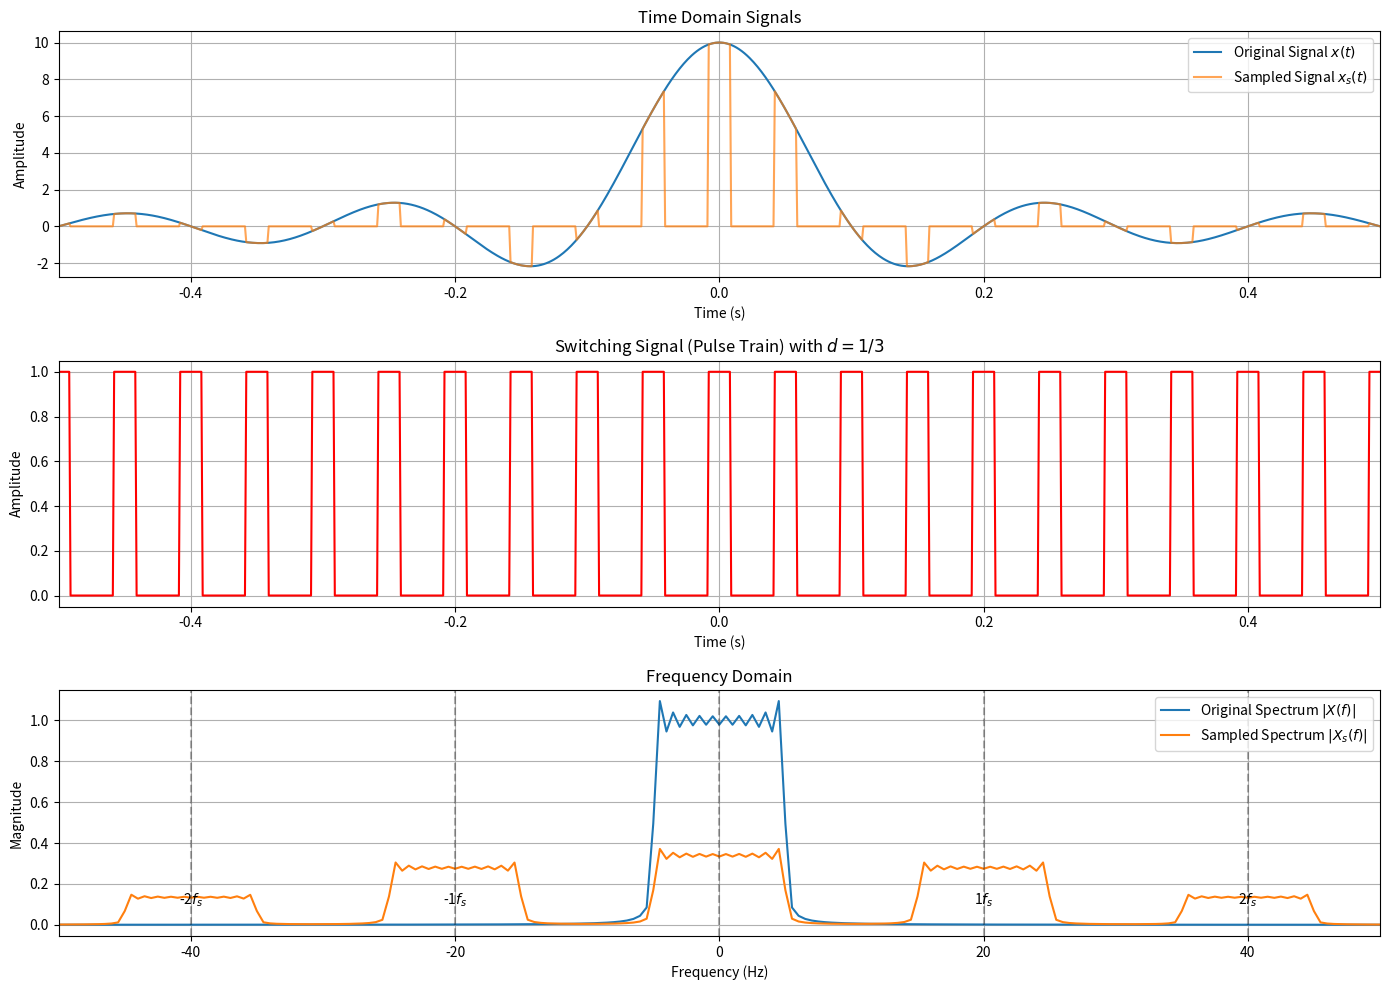

Reproduce this figure in Python.
# Natural Sampling Implementation
# Example 3-1: Spectrum of a Naturally Sampled PAM Signal

import numpy as np
import matplotlib.pyplot as plt

# Parameters
B = 5       # Bandwidth of the signal (Hz)
fs = 20     # Sampling frequency (Hz)
d = 1/3     # Duty cycle
tau = d / fs # Pulse width

# Simulation Parameters (High resolution for continuous time approximation)
f_sim = 1000        # Simulation sampling frequency (Hz) - must be >> fs and B
T_duration = 2.0    # Duration of signal (seconds) - enough to capture sinc decay
t = np.linspace(-T_duration/2, T_duration/2, int(f_sim * T_duration), endpoint=False)

# 1. Analog Signal Generation (Baseband with Rectangular Spectrum)
# Inverse Fourier Transform of Rect(f/2B) is 2B * sinc(2Bt)
# Note: np.sinc(x) is sin(pi*x)/(pi*x)
x_t = 2 * B * np.sinc(2 * B * t)

# 2. Pulse Train Generation
# Rectangular pulses with width tau and period Ts = 1/fs
pulse_train = np.zeros_like(t)
Ts = 1/fs
# Generate pulses
# We want pulse centered at n*Ts? Or starting at n*Ts? 
# Usually theoretical analysis assumes ideal sampling centered or consistent.
# Let's create pulses centered at n*Ts for symmetry or start at 0. 
# "Switching waveform" usually implies a square wave type. 
# Let's implement modulo based pulse train for simplicity and correctness over time.
# Pulse is high if |t % Ts| < tau/2 ? No, standard pulse train starts at 0 often.
# Let's do: High if (t % Ts) < tau.
# But since we have negative time, we need to be careful with modulo.
pulse_train = np.where((t % Ts) < tau, 1, 0)

# Shift pulse train to center the pulses on the samples implies aligning with t=0?
# If we want a pulse centered at t=0, we should adjust phase.
# The sinc is centered at t=0. The sample at t=0 should be captured.
# So we want a pulse active around t=0.
# Current (t % Ts) < tau means it is high from n*Ts to n*Ts + tau.
# At t=0, it goes high. So index 0 is high. This is consistent with sample at t=0.
# However, for correct "natural sampling", the pulse is usually symmetric around the sampling instant?
# Or just a gate open for tau. If gate opens at n*Ts, it captures subsequent signal.
# Let's use the simple modulo definition which effectively puts pulses at [nTs, nTs+tau].
# This will capture x(0) if x(t) is slow varying.
# To be precise with "sampling at rate fs", usually implies t_n = n/fs.
# Let's center the pulses for better theoretical alignment with "sampling at t=0".
# Pulse interval: [-tau/2, tau/2] + n*Ts
pulse_train = np.zeros_like(t)
for n in range(int(-T_duration/2 * fs) - 1, int(T_duration/2 * fs) + 2):
    center = n * Ts
    # Find indices within [center - tau/2, center + tau/2]
    indices = np.where(np.abs(t - center) <= tau/2)
    pulse_train[indices] = 1

# 3. Natural Sampling
x_s = x_t * pulse_train

# 4. Frequency Domain Analysis (FFT)
N = len(t)
freqs = np.fft.fftshift(np.fft.fftfreq(N, 1/f_sim))

# Compute FFT and scale for continuous spectrum approximation
# Multiply by dt (1/f_sim) to approximate the integral
X_f = np.fft.fftshift(np.fft.fft(x_t)) * (1/f_sim)
Xs_f = np.fft.fftshift(np.fft.fft(x_s)) * (1/f_sim)

# Theoretical Scaling Check:
# The sampled spectrum should have peaks scaled by d * sinc(n*d).
# DC component (n=0) should be d * X(f).
# Since D = 1/3, max envelope should be 1/3 of original? 
# Eq: W_s(f) = d * sum( sinc(n*d) * W(f - n*fs) )
# So main lobe is scaled by d * sinc(0) = d.

# 5. Plotting
plt.figure(figsize=(14, 10))

# Time Domain
plt.subplot(3, 1, 1)
plt.plot(t, x_t, label='Original Signal $x(t)$')
plt.plot(t, x_s, label='Sampled Signal $x_s(t)$', alpha=0.7)
plt.title('Time Domain Signals')
plt.xlabel('Time (s)')
plt.ylabel('Amplitude')
plt.xlim(-0.5, 0.5) # Zoom in to see pulses
plt.legend()
plt.grid(True)

plt.subplot(3, 1, 2)
plt.plot(t, pulse_train, 'r', label='Switching Signal $s(t)$')
plt.title('Switching Signal (Pulse Train) with $d=1/3$')
plt.xlabel('Time (s)')
plt.ylabel('Amplitude')
plt.xlim(-0.5, 0.5)
plt.grid(True)

# Frequency Domain
plt.subplot(3, 1, 3)
plt.plot(freqs, np.abs(X_f), label='Original Spectrum $|X(f)|$')
plt.plot(freqs, np.abs(Xs_f), label='Sampled Spectrum $|X_s(f)|$')
plt.title('Frequency Domain')
plt.xlabel('Frequency (Hz)')
plt.ylabel('Magnitude')
plt.xlim(-50, 50) # Show enough harmonics
plt.legend()
plt.grid(True)

# Annotations for harmonics
for n in range(-2, 3):
    plt.axvline(n * fs, color='k', linestyle='--', alpha=0.3)
    if n != 0:
        plt.text(n * fs, 0.1, f'{n}$f_s$', ha='center')

plt.tight_layout()
plt.show()



